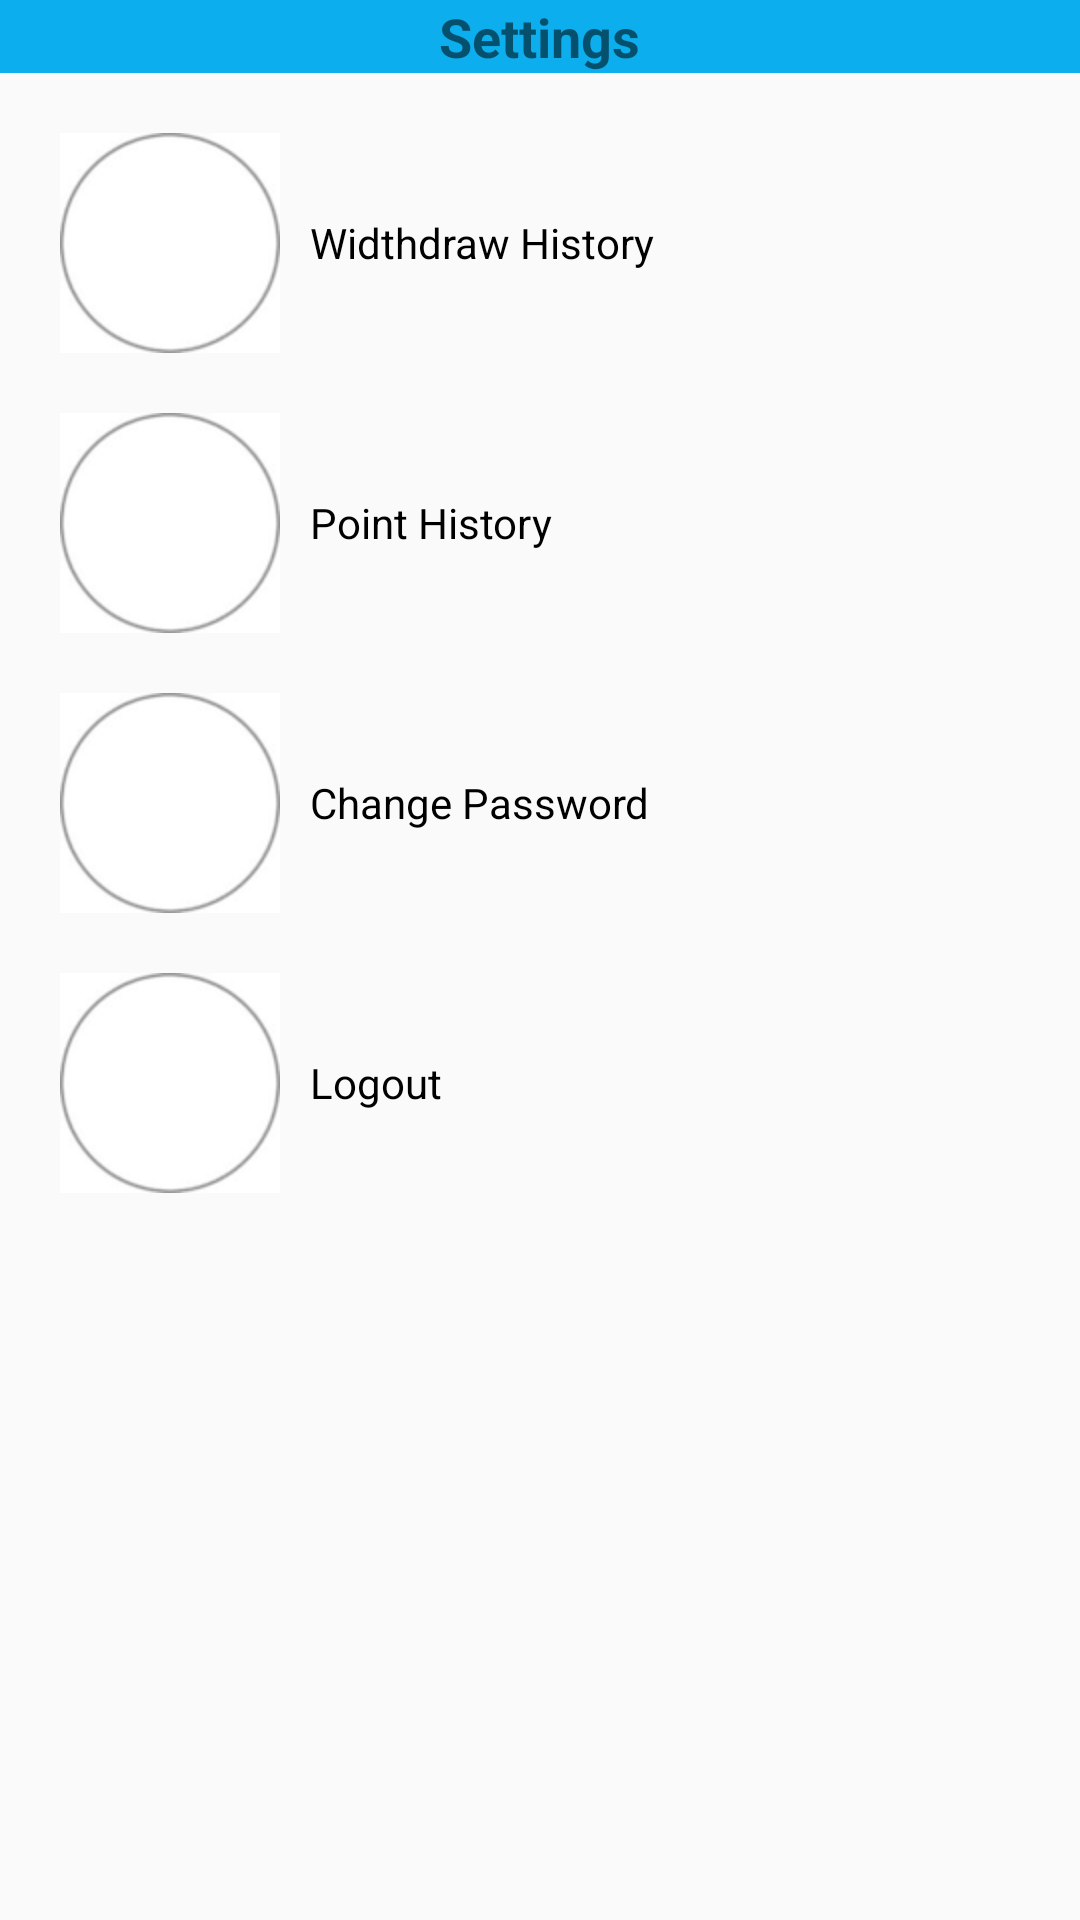

Here is an Android app screen rendered from its layout file. Give the layout XML and the strings, colors and styles it references.
<!-- AndroidManifest.xml: application theme AppTheme -->
<!-- res/layout/slidmenuxamplemainactivity.xml -->
<LinearLayout xmlns:android="http://schemas.android.com/apk/res/android"
    android:layout_width="match_parent"
    android:layout_height="match_parent"
    android:orientation="vertical" >

    

    <RelativeLayout
        android:layout_width="match_parent"
        android:layout_height="wrap_content"
        android:background="@color/navColor" >

        <Button
            android:id="@+id/button_menu"
            android:layout_width="wrap_content"
            android:layout_height="wrap_content"
            android:visibility="gone"
            android:layout_alignParentLeft="true"
            android:layout_centerVertical="true"
            android:layout_marginLeft="10dp"
            android:background="@drawable/selector_for_menu_button"
            android:onClick="toggleMenu" />

        <TextView
            android:id="@+id/activity_main_content_title"
            android:layout_width="wrap_content"
            android:layout_height="wrap_content"
            android:layout_centerHorizontal="true"
            android:layout_centerVertical="true"
            android:text="Settings"
            android:textSize="18sp"
            android:textStyle="bold" />

    </RelativeLayout>


    <LinearLayout
        android:id="@+id/llPlayersName"
        android:layout_width="match_parent"
        android:layout_height="match_parent"
        android:orientation="vertical"
        android:layout_marginBottom="40dp" >

        <LinearLayout
            android:id="@+id/about"
            android:layout_width="match_parent"
            android:layout_height="wrap_content"
            android:layout_marginLeft="20dp"
            android:layout_marginTop="40dp"
            android:visibility="gone"
            android:orientation="horizontal" >

            <ImageView
                android:id="@+id/usernearmeimageview"
                android:layout_width="wrap_content"
                android:layout_height="wrap_content"
                android:src="@drawable/profile" />

            <TextView
                android:id="@+id/usernearmetectview"
                android:layout_width="wrap_content"
                android:layout_height="wrap_content"
                android:layout_gravity="center_vertical"
                android:layout_marginLeft="10dp"
                android:text="About App"
                android:textColor="@color/black" />
        </LinearLayout>

        <LinearLayout
            android:id="@+id/terms"
            android:layout_width="match_parent"
            android:layout_height="wrap_content"
            android:layout_marginLeft="20dp"
            android:visibility="gone"
            android:layout_marginTop="20dp"
            android:orientation="horizontal" >

            <ImageView
                android:id="@+id/homeimageview"
                android:layout_width="wrap_content"
                android:layout_height="wrap_content"
                android:src="@drawable/profile" />

            <TextView
                android:id="@+id/hometectview"
                android:layout_width="wrap_content"
                android:layout_height="wrap_content"
                android:layout_gravity="center_vertical"
                android:layout_marginLeft="10dp"
                android:text="Terms"
                android:textColor="@color/black" />
        </LinearLayout>

        <LinearLayout
            android:id="@+id/historywidthdraw"
            android:layout_width="match_parent"
            android:layout_height="wrap_content"
            android:layout_marginLeft="20dp"
            android:layout_marginTop="20dp"
            android:orientation="horizontal" >

            <ImageView
                android:id="@+id/profileimage"
                android:layout_width="wrap_content"
                android:layout_height="wrap_content"
                android:background="@drawable/profile" />

            <TextView
                android:id="@+id/profiletextview"
                android:layout_width="wrap_content"
                android:layout_height="wrap_content"
                android:layout_gravity="center_vertical"
                android:layout_marginLeft="10dp"
                android:text="Widthdraw History"
                android:textColor="@color/black" />
        </LinearLayout>

        <LinearLayout
            android:id="@+id/historyclick"
            android:layout_width="match_parent"
            android:layout_height="wrap_content"
            android:layout_marginLeft="20dp"
            android:layout_marginTop="20dp"
            android:orientation="horizontal" >

            <ImageView
                android:id="@+id/messageimage"
                android:layout_width="wrap_content"
                android:layout_height="wrap_content"
                android:layout_gravity="left"
                android:src="@drawable/profile" />

            <TextView
                android:id="@+id/massagetextview"
                android:layout_width="wrap_content"
                android:layout_height="wrap_content"
                android:layout_gravity="center_vertical"
                android:layout_marginLeft="10dp"
                android:text="Point History"
                android:textColor="@color/black" />

        </LinearLayout>

        <LinearLayout
            android:id="@+id/changepassword"
            android:layout_width="match_parent"
            android:layout_height="wrap_content"
            android:layout_marginLeft="20dp"
            android:layout_marginTop="20dp"
            android:orientation="horizontal" >

            <ImageView
                android:id="@+id/settingimage"
                android:layout_width="wrap_content"
                android:layout_height="wrap_content"
                android:src="@drawable/profile" />

            <TextView
                android:id="@+id/settingtextview"
                android:layout_width="wrap_content"
                android:layout_height="wrap_content"
                android:layout_gravity="center_vertical"
                android:layout_marginLeft="10dp"
                android:text="Change Password"
                android:textColor="@color/black" />
        </LinearLayout>

        <LinearLayout
            android:id="@+id/contact"
            android:layout_width="match_parent"
            android:layout_height="wrap_content"
            android:layout_marginLeft="20dp"
            android:visibility="gone"
            android:layout_marginTop="20dp"
            android:orientation="horizontal" >

            <ImageView
                android:id="@+id/questionImage"
                android:layout_width="wrap_content"
                android:layout_height="wrap_content"
                android:src="@drawable/profile" />

            <TextView
                android:id="@+id/questionTextView"
                android:layout_width="wrap_content"
                android:layout_height="wrap_content"
                android:layout_gravity="center_vertical"
                android:layout_marginLeft="10dp"
                android:text="Contact"
                android:textColor="@color/black" />
        </LinearLayout>

        <LinearLayout
            android:id="@+id/logout"
            android:layout_width="match_parent"
            android:layout_height="wrap_content"
            android:layout_marginLeft="20dp"
            android:layout_marginTop="20dp"
            android:orientation="horizontal" >

            <ImageView
                android:id="@+id/inviteimage"
                android:layout_width="wrap_content"
                android:layout_height="wrap_content"
                android:src="@drawable/profile" />

            <TextView
                android:id="@+id/invitetextview"
                android:layout_width="wrap_content"
                android:layout_height="wrap_content"
                android:layout_gravity="center_vertical"
                android:layout_marginLeft="10dp"
                android:text="Logout"
                android:textColor="@color/black" />
        </LinearLayout>


    </LinearLayout>


    

    <FrameLayout
        android:id="@+id/activity_main_content_fragment"
        android:layout_width="match_parent"
        android:layout_height="match_parent"
        android:layout_gravity="center_vertical|center_horizontal"
        android:background="@color/white" >

        <TextView
            android:id="@+id/account"
            android:layout_width="wrap_content"
            android:layout_height="wrap_content"
            android:visibility="gone"
            android:layout_gravity="center_horizontal|center_vertical"
            android:text="Open Side Menu for Settings"
            android:textAppearance="?android:attr/textAppearanceLarge"
            android:textColor="@color/black" />

    </FrameLayout>

</LinearLayout> 
<!-- resources referenced by this layout -->
<resources>
  <color name="black">#000000</color>
  <color name="navColor">#0DAEEE</color>
  <color name="white">#FFFFFF</color>
  <!-- drawable profile: png bitmap (drawable-hdpi, 5306 bytes) -->
  <style name="AppTheme" parent="AppBaseTheme">
          
      </style>
  <style name="AppBaseTheme" parent="@style/Theme.AppCompat.Light">
          
              <item name="colorPrimary">@color/navColor</item>
              <item name="colorPrimaryDark">@color/blue</item>
              <item name="colorAccent">@color/navColor</item>
              <item name="windowNoTitle">true</item>
              <item name="android:textAllCaps">false</item>
  
  
              
      </style>
  <color name="blue">#4d90fe</color>
</resources>
